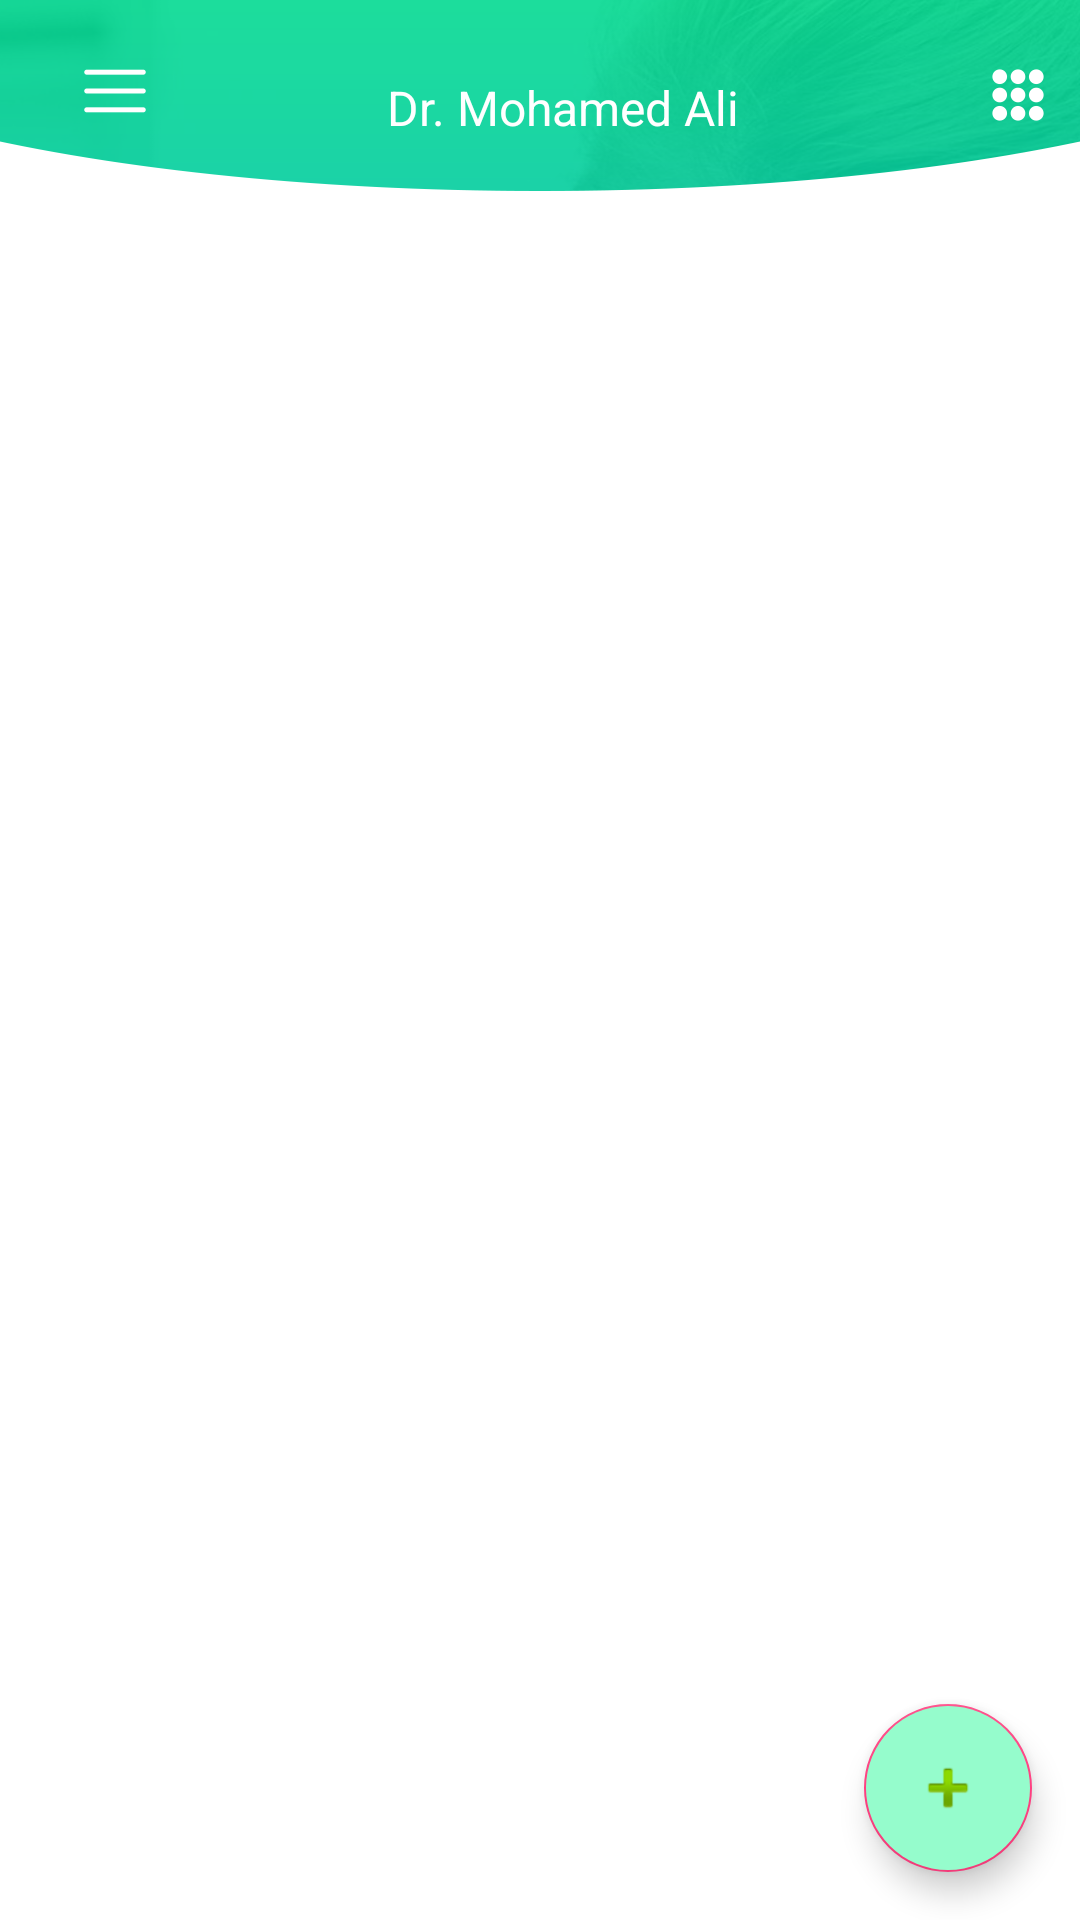

Produce the Android XML layout that renders to this screen, including the resource entries it uses.
<!-- AndroidManifest.xml: activity theme AppTheme.NoActionBar -->
<!-- res/layout/activity_doctor_dashboard.xml -->
<?xml version="1.0" encoding="utf-8"?>
<android.support.design.widget.CoordinatorLayout xmlns:android="http://schemas.android.com/apk/res/android"
    xmlns:app="http://schemas.android.com/apk/res-auto"
    xmlns:tools="http://schemas.android.com/tools"
    android:layout_width="match_parent"
    android:layout_height="match_parent"
    tools:context="com.mohamedhashim.healthchain.DoctorDashboardActivity">

    <android.support.v4.widget.DrawerLayout
        android:id="@+id/drawer_layout"
        android:layout_width="match_parent"
        android:layout_height="match_parent"
        android:fitsSystemWindows="true"
        tools:openDrawer="start">

        <android.support.design.widget.AppBarLayout
            android:layout_width="match_parent"
            android:layout_height="wrap_content"
            android:background="@color/white">

            <include
                android:id="@+id/tb_dashboard"
                layout="@layout/dashboard_toolbar"
                android:layout_width="match_parent"
                android:layout_height="wrap_content" />

            <include
                android:id="@+id/content"
                layout="@layout/content_doctor_dashboard" />

        </android.support.design.widget.AppBarLayout>


        <android.support.design.widget.NavigationView
            android:id="@+id/nav_view"
            android:layout_width="wrap_content"
            android:layout_height="match_parent"
            android:layout_gravity="start"
            android:fitsSystemWindows="true"
            app:menu="@menu/navigation_drawer" />

    </android.support.v4.widget.DrawerLayout>

    <android.support.design.widget.FloatingActionButton
        android:id="@+id/fab"
        android:layout_width="wrap_content"
        android:layout_height="wrap_content"
        android:layout_gravity="bottom|end"
        android:layout_margin="@dimen/fab_margin"
        android:backgroundTint="#95FCCC"
        app:srcCompat="@android:drawable/ic_input_add" />
</android.support.design.widget.CoordinatorLayout>
<!-- res/layout/dashboard_toolbar.xml (included above) -->
<?xml version="1.0" encoding="utf-8"?>
<android.support.v7.widget.Toolbar xmlns:android="http://schemas.android.com/apk/res/android"
    android:id="@+id/toolbar"
    android:layout_width="match_parent"
    android:layout_height="wrap_content"
    android:background="@drawable/toolbar_background"
    android:gravity="center_horizontal|center_vertical|center"
    android:minHeight="?attr/actionBarSize">

    <RelativeLayout xmlns:android="http://schemas.android.com/apk/res/android"
        android:layout_width="match_parent"
        android:layout_height="match_parent"
        android:layout_gravity="center_vertical">


        <ImageButton
            android:layout_width="wrap_content"
            android:layout_height="wrap_content"
            android:backgroundTint="@color/transparent"
            android:src="@drawable/menu" />

        <TextView
            android:layout_width="wrap_content"
            android:layout_height="wrap_content"
            android:layout_centerHorizontal="true"
            android:layout_marginTop="12dp"
            android:text="Dr. Mohamed Ali"
            android:textColor="@color/white"
            android:textSize="16sp" />

        <ImageButton
            android:layout_width="wrap_content"
            android:layout_height="wrap_content"
            android:layout_alignParentRight="true"
            android:backgroundTint="@color/transparent"
            android:src="@drawable/menu_1" />
    </RelativeLayout>
</android.support.v7.widget.Toolbar>
<!-- res/layout/content_doctor_dashboard.xml (included above) -->
<?xml version="1.0" encoding="utf-8"?>
<LinearLayout xmlns:android="http://schemas.android.com/apk/res/android"
    android:id="@+id/ll_dashboard"
    android:layout_width="match_parent"
    android:layout_height="match_parent"
    android:background="@color/white"
    android:focusableInTouchMode="true"
    android:orientation="vertical"
    android:layout_marginBottom="20dp">

    <ScrollView
        android:layout_width="match_parent"
        android:layout_height="match_parent">

        <android.support.v7.widget.RecyclerView
            android:id="@+id/patients_recyclerview"
            android:layout_width="match_parent"
            android:layout_height="wrap_content"
            android:layout_margin="@dimen/dim_lv_my_shift"
            android:background="@drawable/rounded_shape_toolbar"
            android:elevation="7dp"/>
    </ScrollView>
</LinearLayout>
<!-- resources referenced by this layout -->
<resources>
  <color name="transparent">#00000000</color>
  <color name="white">#ffffff</color>
  <dimen name="dim_lv_my_shift">15dp</dimen>
  <dimen name="fab_margin">16dp</dimen>
  <!-- drawable menu: png bitmap (drawable-hdpi, 192 bytes) -->
  <!-- drawable menu_1: png bitmap (drawable-hdpi, 539 bytes) -->
  <!-- drawable rounded_shape_toolbar (drawable) -->
  <?xml version="1.0" encoding="utf-8"?>
  <shape xmlns:android="http://schemas.android.com/apk/res/android"
      android:shape="rectangle">
      <corners android:bottomLeftRadius="150dp"
          android:bottomRightRadius="150dp"/>
  </shape>
  <!-- drawable toolbar_background: png bitmap (drawable-hdpi, 31888 bytes) -->
  <style name="AppTheme.NoActionBar">
          <item name="windowActionBar">false</item>
          <item name="windowNoTitle">true</item>
          <item name="android:textColorHint">@color/white</item>
          <item name="colorControlActivated">@color/white</item>
          <item name="android:autofilledHighlight" tools:targetApi="o">@color/transparent</item>
      </style>
</resources>
